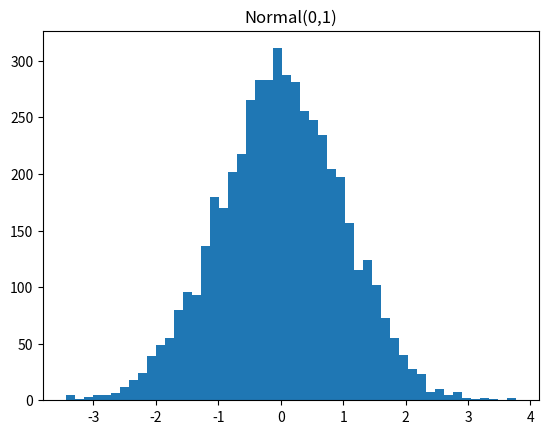

This chart was generated by the following Python code:
import numpy as np
import matplotlib.pyplot as plt

data = np.random.normal(0, 1, 5000)

plt.hist(data, bins=50)
plt.title("Normal(0,1)")
plt.show()

print("Mean:", np.mean(data))
print("Std:", np.std(data))
